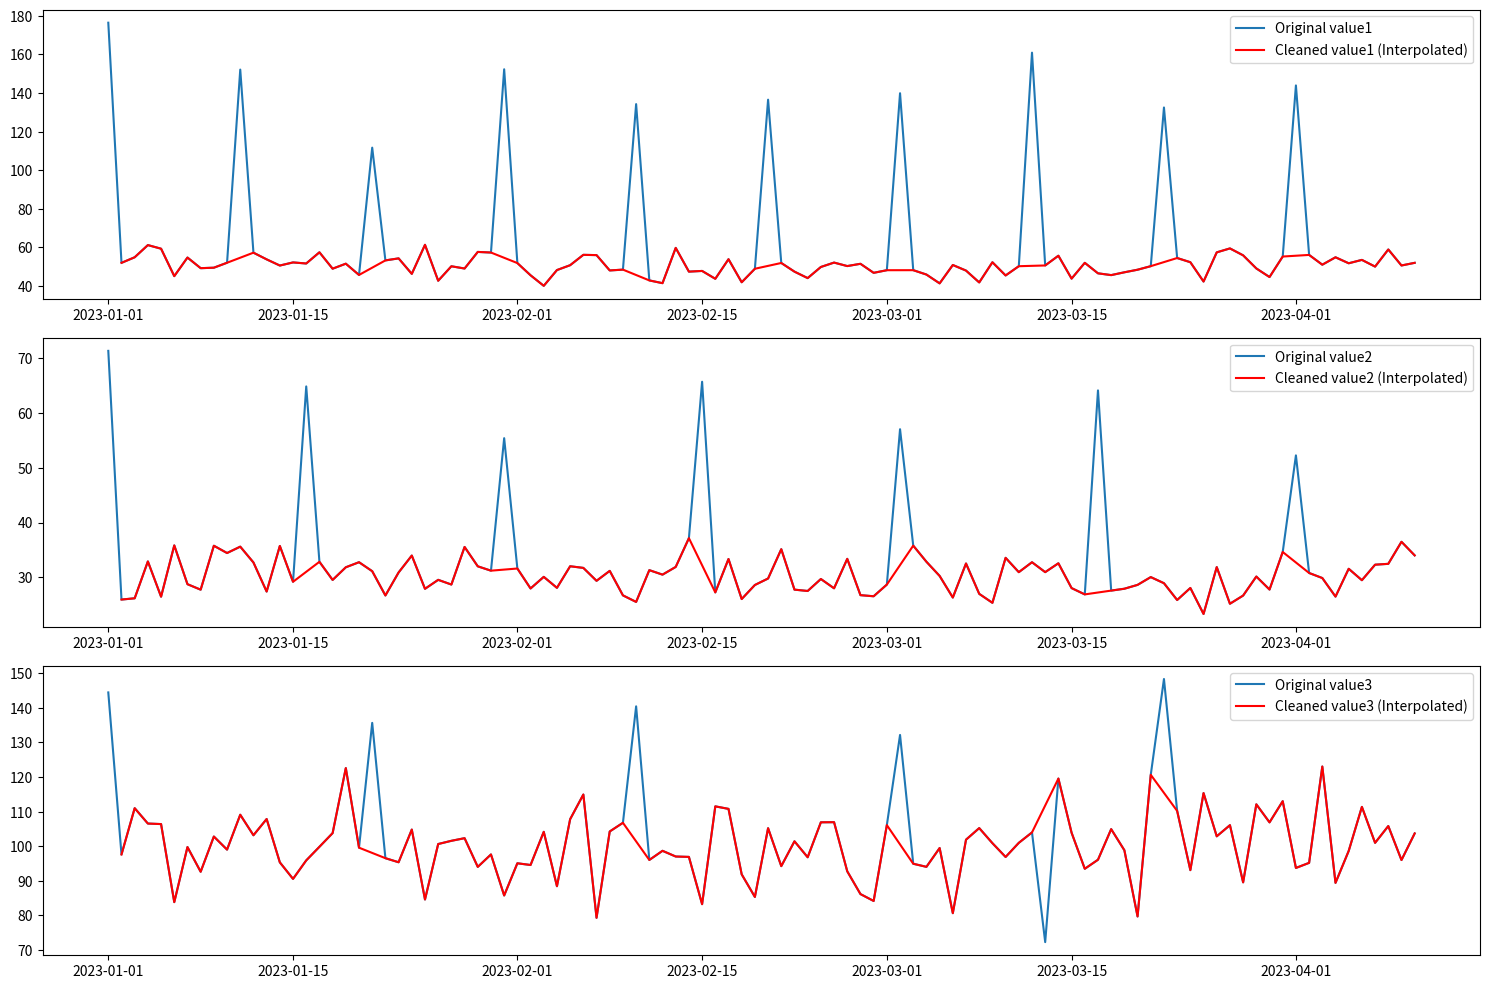

Reproduce this figure in Python.
import pandas as pd
import numpy as np

# 예제 다변량 시계열 데이터 생성
np.random.seed(0)
date_range = pd.date_range(start='2023-01-01', periods=100, freq='D')
data = {
    'value1': np.random.normal(loc=50, scale=5, size=100),
    'value2': np.random.normal(loc=30, scale=3, size=100),
    'value3': np.random.normal(loc=100, scale=10, size=100)
}

# 일부 이상치 추가
data['value1'][::10] = data['value1'][::10] * 3
data['value2'][::15] = data['value2'][::15] * 2
data['value3'][::20] = data['value3'][::20] * 1.5

df = pd.DataFrame(data, index=date_range)

# IQR 계산 및 이상치 제거 함수
def remove_outliers_iqr(df, columns):
    df_filtered = df.copy()
    for column in columns:
        Q1 = df[column].quantile(0.25)
        Q3 = df[column].quantile(0.75)
        IQR = Q3 - Q1
        lower_bound = Q1 - 1.5 * IQR
        upper_bound = Q3 + 1.5 * IQR
        df_filtered[column] = df[column].where((df[column] >= lower_bound) & (df[column] <= upper_bound))
    return df_filtered

# 이상치 제거
columns = df.columns  # 처리할 컬럼 목록
df_cleaned = remove_outliers_iqr(df, columns)

# 보간(interpolation)으로 빈 구간 채우기
df_interpolated = df_cleaned.interpolate(method='linear')

# 이상치 제거 전 데이터 출력
print("Before removing outliers:")
print(df.describe())

# 이상치 제거 후 데이터 출력
print("\nAfter removing outliers and interpolation:")
print(df_interpolated.describe())

# 원본 데이터와 이상치 제거된 데이터를 시각화
import matplotlib.pyplot as plt

plt.figure(figsize=(15, 10))
for i, column in enumerate(columns):
    plt.subplot(len(columns), 1, i + 1)
    plt.plot(df.index, df[column], label=f'Original {column}')
    plt.plot(df_interpolated.index, df_interpolated[column], label=f'Cleaned {column} (Interpolated)', color='red')
    plt.legend()
plt.tight_layout()
plt.show()
